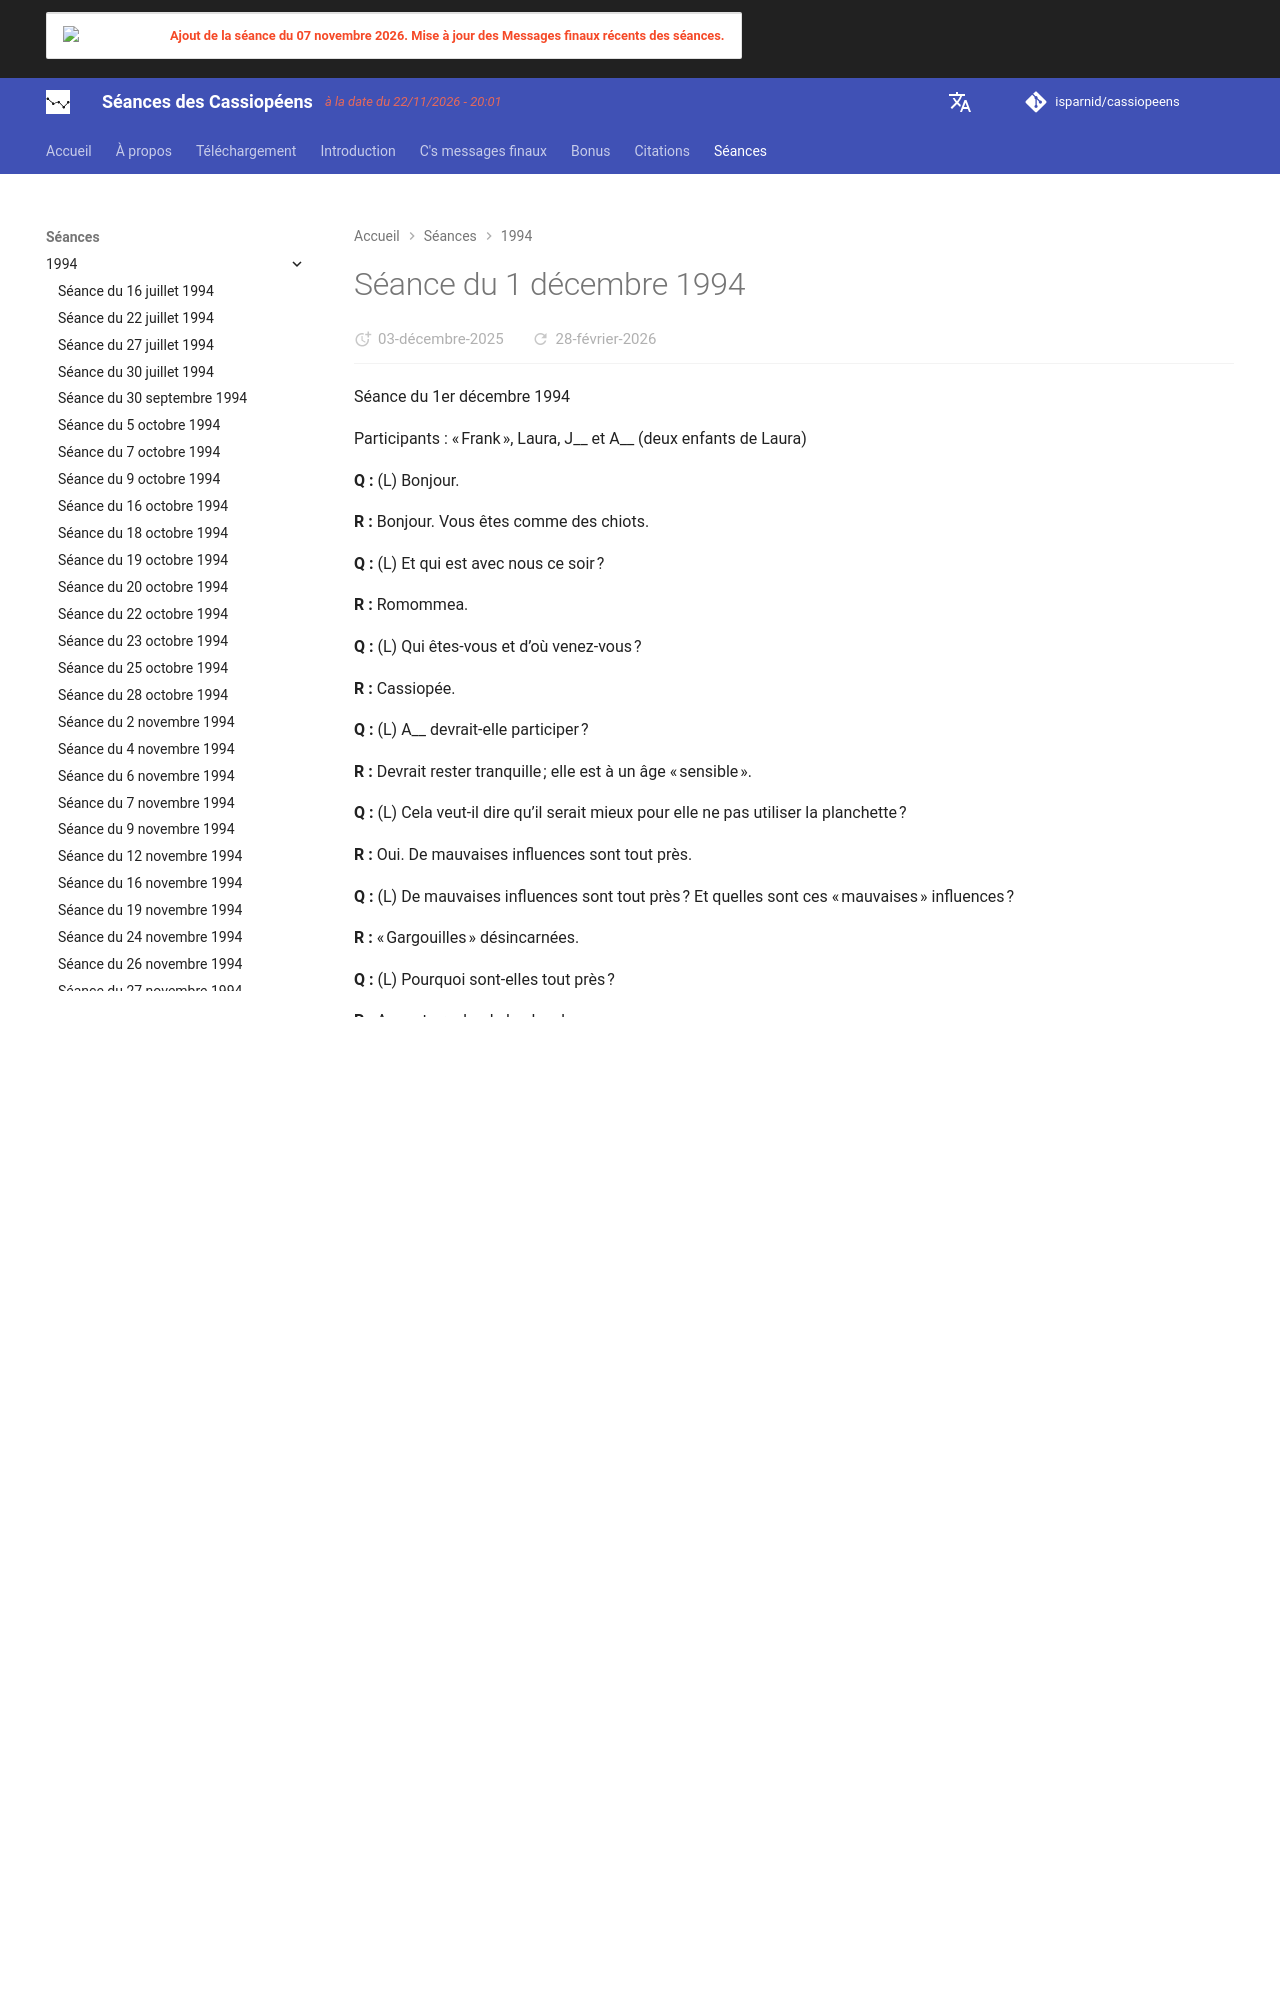

repository: isparnid/cassiopeens · page: séances/1994/1994-12-01/index.html · generator: mkdocs

---
title: "Séance du 1 décembre 1994"
date:
  created: 2026-01-24
  updated: 2026-01-24
---

# Séance du 1 décembre 1994

Séance du 1er décembre 1994

Participants : « Frank », Laura, J__ et A__ (deux enfants de Laura)

**Q :** (L) Bonjour.

**R :** Bonjour. Vous êtes comme des chiots.

**Q :** (L) Et qui est avec nous ce soir ?

**R :** Romommea.

**Q :** (L) Qui êtes-vous et d’où venez-vous ?

**R :** Cassiopée.

**Q :** (L) A__ devrait-elle participer ?

**R :** Devrait rester tranquille ; elle est à un âge « sensible ».

**Q :** (L) Cela veut-il dire qu’il serait mieux pour elle ne pas utiliser la planchette ?

**R :** Oui. De mauvaises influences sont tout près.

**Q :** (L) De mauvaises influences sont tout près ? Et quelles sont ces « mauvaises » influences ?

**R :** « Gargouilles » désincarnées.

**Q :** (L) Pourquoi sont-elles tout près ?

**R :** A__ est proche de la planche.

**Q :** (L) Devrait-elle s’asseoir sur l’autre chaise ?

**R :** Oui.

**Q :** (L) Est-ce mieux maintenant ?

**R :** Oui.

**Q :** (L) Et qu’est-ce que ces gargouilles aimeraient faire ?

**R :** S’emparer de la communication.

**Q :** (L) Eh bien, ouste ! du balai ! Est-ce que ça a marché ?

**R :** Non.

**Q :** (L) Alors dites-leur de ficher le camp.

**R :** Nous sommes libre arbitre, nous pouvons conseiller.

**Q :** (L) Eh bien, conseillez-leur de partir alors, s’il vous plaît.

**R :** Ouvert. Il y a beaucoup d’interférence.

**Q :** (L) Que pouvons-nous faire de notre côté pour améliorer la communication ?

**R :** La communication est meilleure quand elle est pure.

**Q :** (L) Qu’est-ce qui n’est pas pur ce soir ? Est-ce mon attitude ou mes activités ?

**R :** Non.

**Q :** (L) Qu’est-ce qui n’est pas pur ?

**R :** Interférence.

**Q :** (L) Qu’est-ce qui provoque cette interférence ?

**R :** Nous ne sommes pas sûrs.

**Q :** (L) Peut-on faire quoi que ce soit… les enfants devraient-ils quitter la pièce ?

**R :** Peut-être.

**Q :** (L) S’ils quittent la pièce, pourrez-vous mieux communiquer ?

**R :** Des modes de pensée présentent des parasites.

**Q :** (L) Mes modes de pensée présentent des parasites ?

**R :** Ceux de quelqu’un.

**Q :** (L) S’agit-il de quelqu’un dans cette pièce ?

**R :** Peut-être mais pas clair. C’est quelqu’un éloigné du canal.

**Q :** (L) Que font Mike F et Scarlett en ce moment ?

**R :** Illisible.
